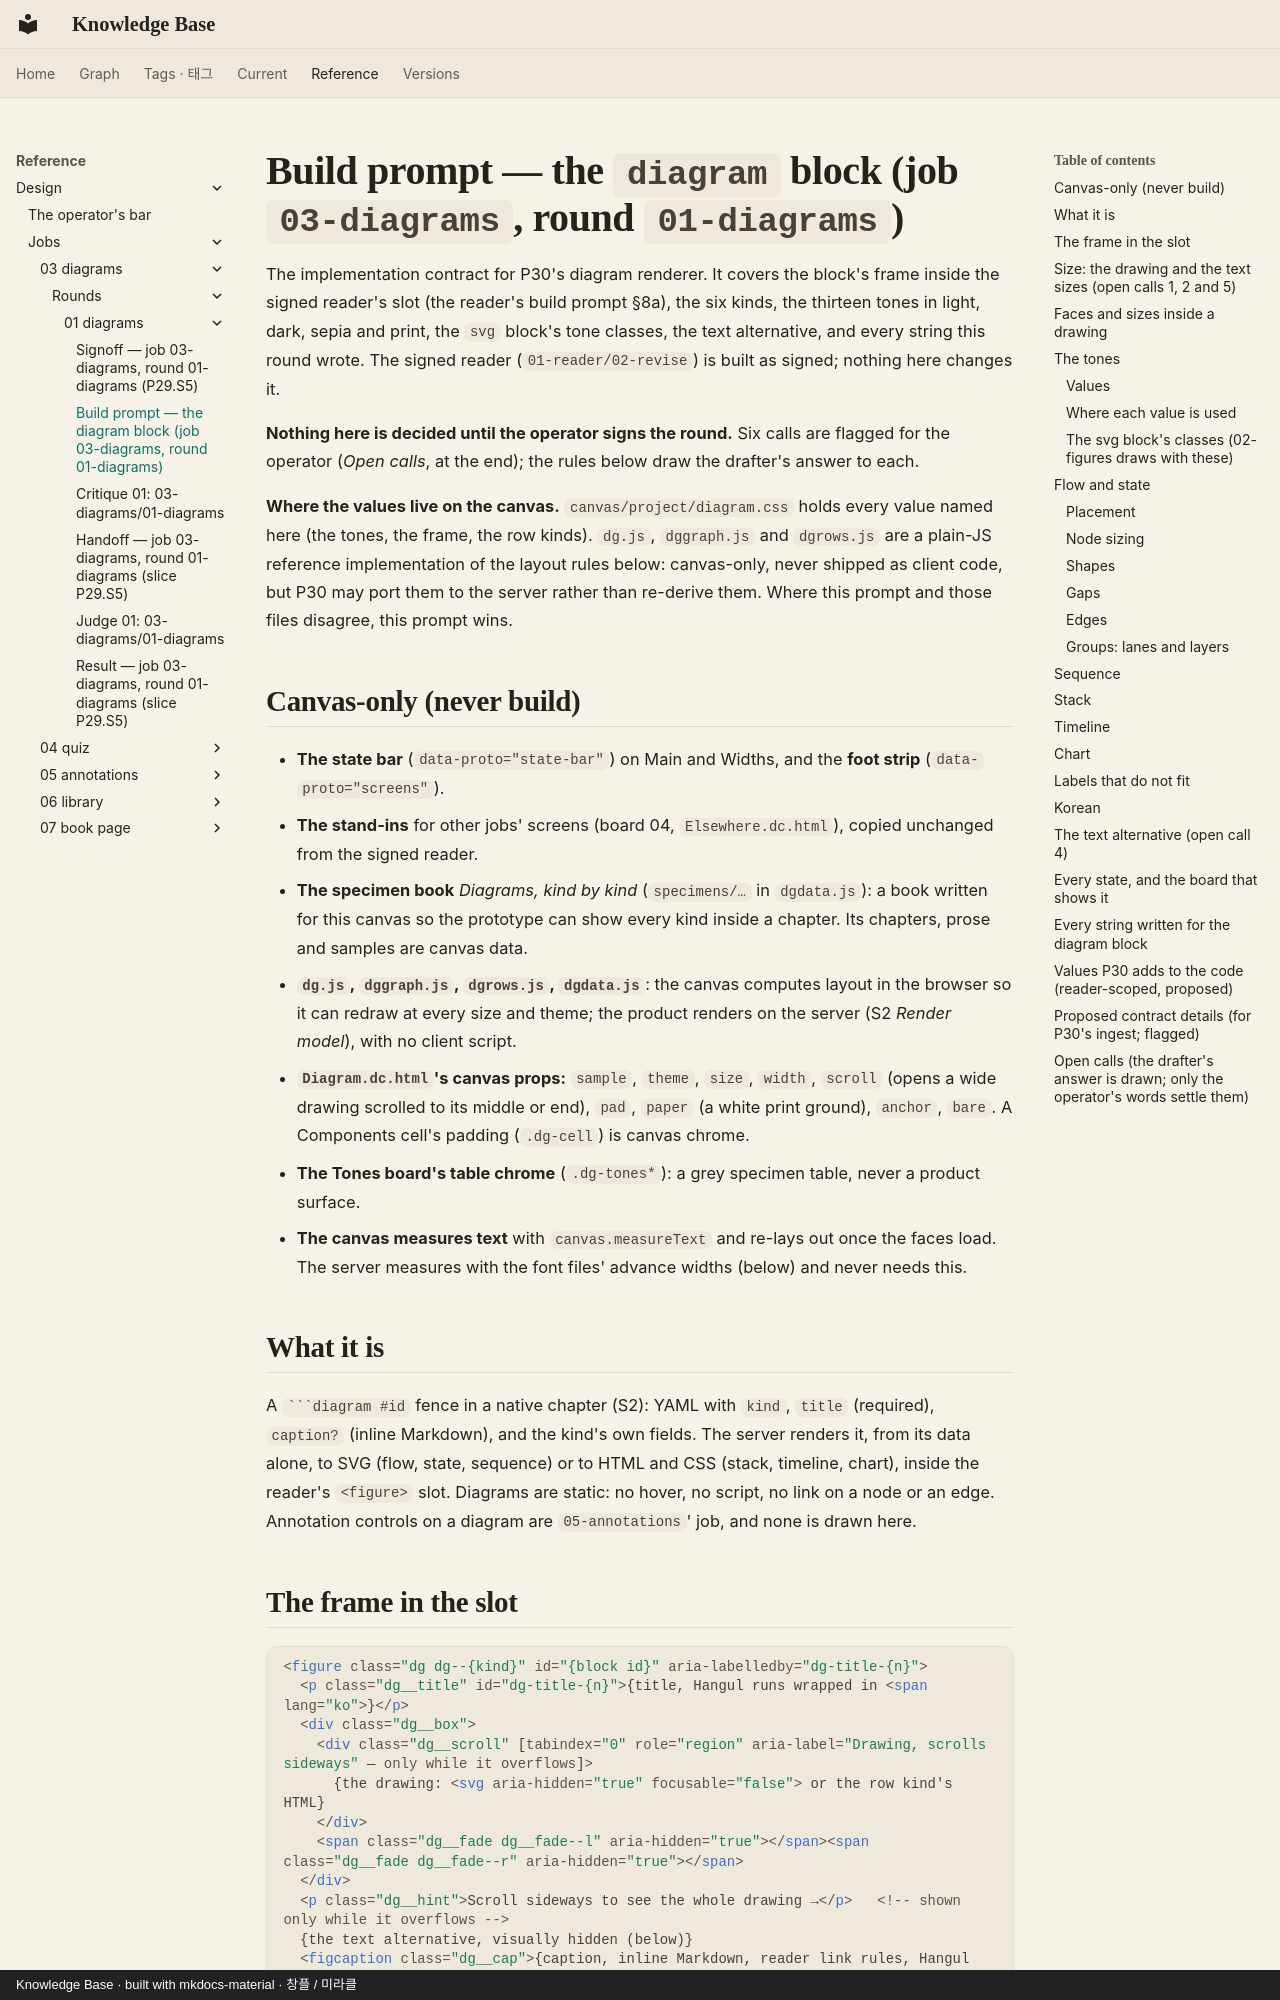

repository: leetusik/knowledge · page: reference/design/jobs/03-diagrams/rounds/01-diagrams/build-prompt/index.html · generator: mkdocs · copyright: Knowledge Base · built with mkdocs-material · 창플 / 미라클

# Build prompt — the `diagram` block (job `03-diagrams`, round `01-diagrams`)

The implementation contract for P30's diagram renderer. It covers the block's frame inside the signed reader's slot
(the reader's build prompt §8a), the six kinds, the thirteen tones in light, dark, sepia and print, the `svg` block's
tone classes, the text alternative, and every string this round wrote. The signed reader (`01-reader/02-revise`) is
built as signed; nothing here changes it.

**Nothing here is decided until the operator signs the round.** Six calls are flagged for the operator (*Open calls*,
at the end); the rules below draw the drafter's answer to each.

**Where the values live on the canvas.** `canvas/project/diagram.css` holds every value named here (the tones, the
frame, the row kinds). `dg.js`, `dggraph.js` and `dgrows.js` are a plain-JS reference implementation of the layout
rules below: canvas-only, never shipped as client code, but P30 may port them to the server rather than re-derive
them. Where this prompt and those files disagree, this prompt wins.

## Canvas-only (never build)

- **The state bar** (`data-proto="state-bar"`) on Main and Widths, and the **foot strip** (`data-proto="screens"`).
- **The stand-ins** for other jobs' screens (board 04, `Elsewhere.dc.html`), copied unchanged from the signed reader.
- **The specimen book** *Diagrams, kind by kind* (`specimens/…` in `dgdata.js`): a book written for this canvas so the
  prototype can show every kind inside a chapter. Its chapters, prose and samples are canvas data.
- **`dg.js`, `dggraph.js`, `dgrows.js`, `dgdata.js`**: the canvas computes layout in the browser so it can redraw at
  every size and theme; the product renders on the server (S2 *Render model*), with no client script.
- **`Diagram.dc.html`'s canvas props:** `sample`, `theme`, `size`, `width`, `scroll` (opens a wide drawing scrolled to
  its middle or end), `pad`, `paper` (a white print ground), `anchor`, `bare`. A Components cell's padding
  (`.dg-cell`) is canvas chrome.
- **The Tones board's table chrome** (`.dg-tones*`): a grey specimen table, never a product surface.
- **The canvas measures text** with `canvas.measureText` and re-lays out once the faces load. The server measures
  with the font files' advance widths (below) and never needs this.

## What it is

A ```` ```diagram #id ```` fence in a native chapter (S2): YAML with `kind`, `title` (required), `caption?` (inline
Markdown), and the kind's own fields. The server renders it, from its data alone, to SVG (flow, state, sequence) or
to HTML and CSS (stack, timeline, chart), inside the reader's `<figure>` slot. Diagrams are static: no hover, no
script, no link on a node or an edge. Annotation controls on a diagram are `05-annotations`' job, and none is drawn
here.
